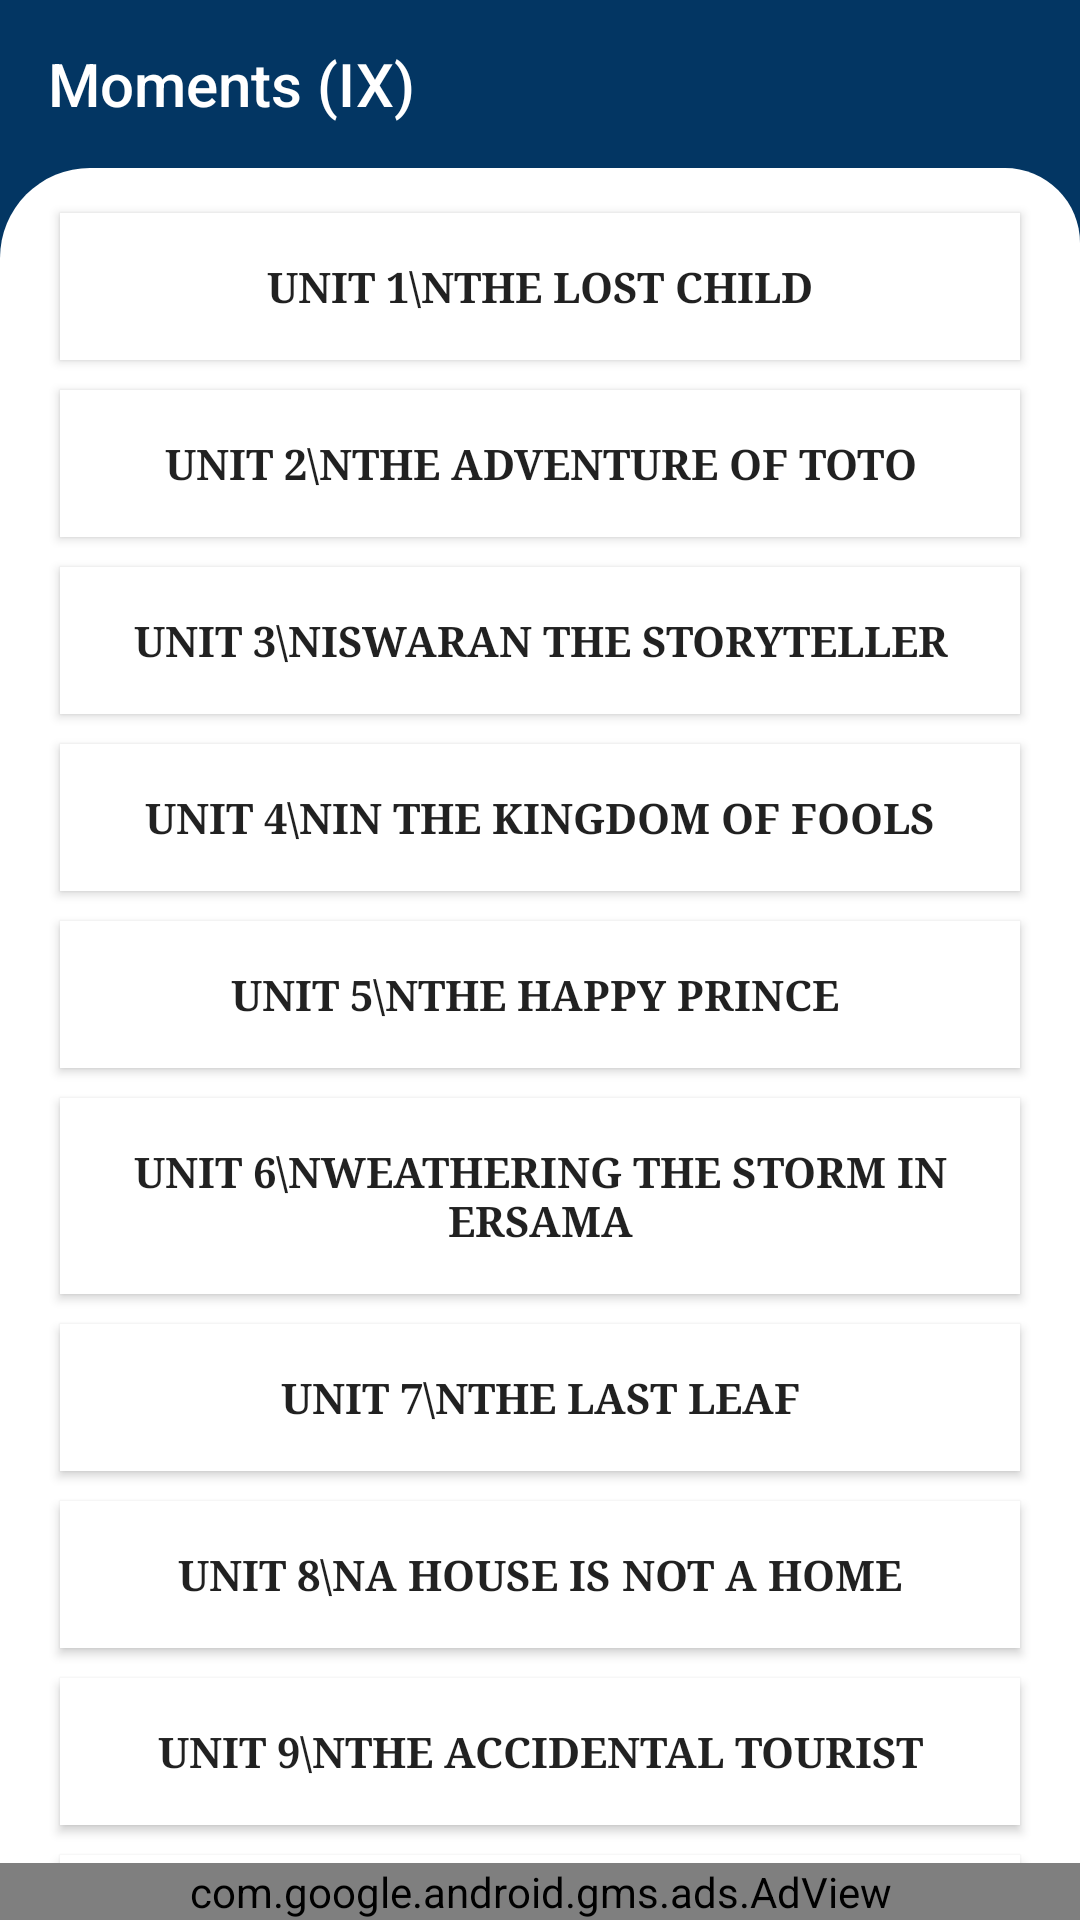

This screen was rendered from an Android layout file. Write that file and the resources it references.
<!-- AndroidManifest.xml: application theme AppTheme -->
<!-- res/layout/moments_english_medium.xml -->
<?xml version="1.0" encoding="utf-8"?>
<androidx.constraintlayout.widget.ConstraintLayout xmlns:android="http://schemas.android.com/apk/res/android"
    xmlns:app="http://schemas.android.com/apk/res-auto"
    xmlns:tools="http://schemas.android.com/tools"
    android:layout_width="match_parent"
    android:layout_height="match_parent"
    android:background="@color/colorPrimary"
    tools:context=".Moments_english_medium">

    <RelativeLayout
        android:layout_width="match_parent"
        android:layout_height="match_parent">
        <androidx.appcompat.widget.Toolbar
            android:id="@+id/toolbar1"
            android:layout_width="match_parent"
            android:layout_height="?attr/actionBarSize"
            android:background="@color/colorPrimary"
            app:title="Moments (IX)"
            app:titleTextColor="#fff"
            tools:ignore="MissingConstraints"/>

        <LinearLayout
            android:layout_below="@+id/toolbar1"
            android:layout_width="fill_parent"
            android:layout_height="fill_parent"
            android:layout_weight="1"
            android:orientation="vertical"
            android:padding="10dp"
            android:background="@drawable/layout">
            <ScrollView
                android:layout_width="match_parent"
                android:layout_height="match_parent">

                <LinearLayout
                    android:layout_width="match_parent"
                    android:layout_height="wrap_content"
                    android:orientation="vertical">

                    <Button
                        android:id="@+id/unit1"
                        android:layout_width="match_parent"
                        android:layout_height="match_parent"
                        android:background="#ffff"
                        android:fontFamily="serif"
                        android:padding="15dp"
                        android:text="UNIT 1\nThe Lost Child"
                        android:textStyle="bold"
                        android:layout_marginHorizontal="10dp"
                        android:layout_marginVertical="5dp"/>

                    <Button
                        android:id="@+id/unit2"
                        android:layout_width="match_parent"
                        android:layout_height="match_parent"
                        android:background="#ffff"
                        android:fontFamily="serif"
                        android:padding="15dp"
                        android:text="UNIT 2\nThe Adventure of toto"
                        android:textStyle="bold"
                        android:layout_marginHorizontal="10dp"
                        android:layout_marginVertical="5dp"/>

                    <Button
                        android:id="@+id/unit3"
                        android:layout_width="match_parent"
                        android:layout_height="match_parent"
                        android:background="#ffff"
                        android:fontFamily="serif"
                        android:padding="15dp"
                        android:text="UNIT 3\nIswaran the Storyteller"
                        android:textStyle="bold"
                        android:layout_marginHorizontal="10dp"
                        android:layout_marginVertical="5dp"/>

                    <Button
                        android:id="@+id/unit4"
                        android:layout_width="match_parent"
                        android:layout_height="match_parent"
                        android:background="#ffff"
                        android:fontFamily="serif"
                        android:padding="15dp"
                        android:text="UNIT 4\nIn the Kingdom of Fools"
                        android:textStyle="bold"
                        android:layout_marginHorizontal="10dp"
                        android:layout_marginVertical="5dp"/>

                    <Button
                        android:id="@+id/unit5"
                        android:layout_width="match_parent"
                        android:layout_height="match_parent"
                        android:background="#ffff"
                        android:fontFamily="serif"
                        android:padding="15dp"
                        android:text="UNIT 5\nThe Happy Prince "
                        android:textStyle="bold"
                        android:layout_marginHorizontal="10dp"
                        android:layout_marginVertical="5dp"/>

                    <Button
                        android:id="@+id/unit6"
                        android:layout_width="match_parent"
                        android:layout_height="match_parent"
                        android:background="#ffff"
                        android:fontFamily="serif"
                        android:padding="15dp"
                        android:text="UNIT 6\nWeathering the Storm In Ersama"
                        android:textStyle="bold"
                        android:layout_marginHorizontal="10dp"
                        android:layout_marginVertical="5dp"/>
                    <Button
                        android:id="@+id/unit7"
                        android:layout_width="match_parent"
                        android:layout_height="match_parent"
                        android:background="#ffff"
                        android:fontFamily="serif"
                        android:padding="15dp"
                        android:text="UNIT 7\nThe Last Leaf"
                        android:textStyle="bold"
                        android:layout_marginHorizontal="10dp"
                        android:layout_marginVertical="5dp"/>

                    <Button
                        android:id="@+id/unit8"
                        android:layout_width="match_parent"
                        android:layout_height="match_parent"
                        android:background="#ffff"
                        android:fontFamily="serif"
                        android:padding="15dp"
                        android:text="UNIT 8\nA House is not A Home"
                        android:textStyle="bold"
                        android:layout_marginHorizontal="10dp"
                        android:layout_marginVertical="5dp"/>
                    <Button
                        android:id="@+id/unit9"
                        android:layout_width="match_parent"
                        android:layout_height="match_parent"
                        android:background="#ffff"
                        android:fontFamily="serif"
                        android:padding="15dp"
                        android:text="UNIT 9\nThe Accidental Tourist"
                        android:textStyle="bold"
                        android:layout_marginHorizontal="10dp"
                        android:layout_marginVertical="5dp"/>

                    <Button
                        android:id="@+id/unit10"
                        android:layout_width="match_parent"
                        android:layout_height="match_parent"
                        android:background="#ffff"
                        android:fontFamily="serif"
                        android:padding="15dp"
                        android:text="UNIT 10\nThe Beggar"
                        android:textStyle="bold"
                        android:layout_marginHorizontal="10dp"
                        android:layout_marginVertical="5dp"/>
                </LinearLayout>
            </ScrollView>

        </LinearLayout>
        <com.google.android.gms.ads.AdView
            android:id="@+id/adView"
            android:layout_width="match_parent"
            android:layout_height="wrap_content"
            android:layout_alignParentBottom="true"
            android:layout_centerHorizontal="true"
            app:adSize="BANNER"
            app:adUnitId="ca-app-pub-1873084368980224/7664562985"
            app:layout_constraintBottom_toBottomOf="parent"
            app:layout_constraintEnd_toEndOf="parent"
            app:layout_constraintStart_toStartOf="parent"
            tools:ignore="MissingConstraints" />
    </RelativeLayout>


</androidx.constraintlayout.widget.ConstraintLayout>
<!-- resources referenced by this layout -->
<resources>
  <color name="colorPrimary">#FF033663</color>
  <!-- drawable layout (drawable) -->
  <?xml version="1.0" encoding="utf-8"?>
  <shape xmlns:android="http://schemas.android.com/apk/res/android">
      <corners android:topLeftRadius="30dp"
          android:topRightRadius="25dp"/>
      <solid android:color="#ffff" />
  
  </shape>
  <style name="AppTheme" parent="Theme.AppCompat.Light.NoActionBar">
          
          <item name="colorPrimary">@color/colorPrimary</item>
          <item name="colorPrimaryDark">@color/colorPrimaryDark</item>
          <item name="colorAccent">@color/colorAccent</item>
          <item name="colorControlNormal">#ffff</item>
      </style>
  <color name="colorPrimaryDark">#022A4C</color>
  <color name="colorAccent">#03DAC5</color>
</resources>
